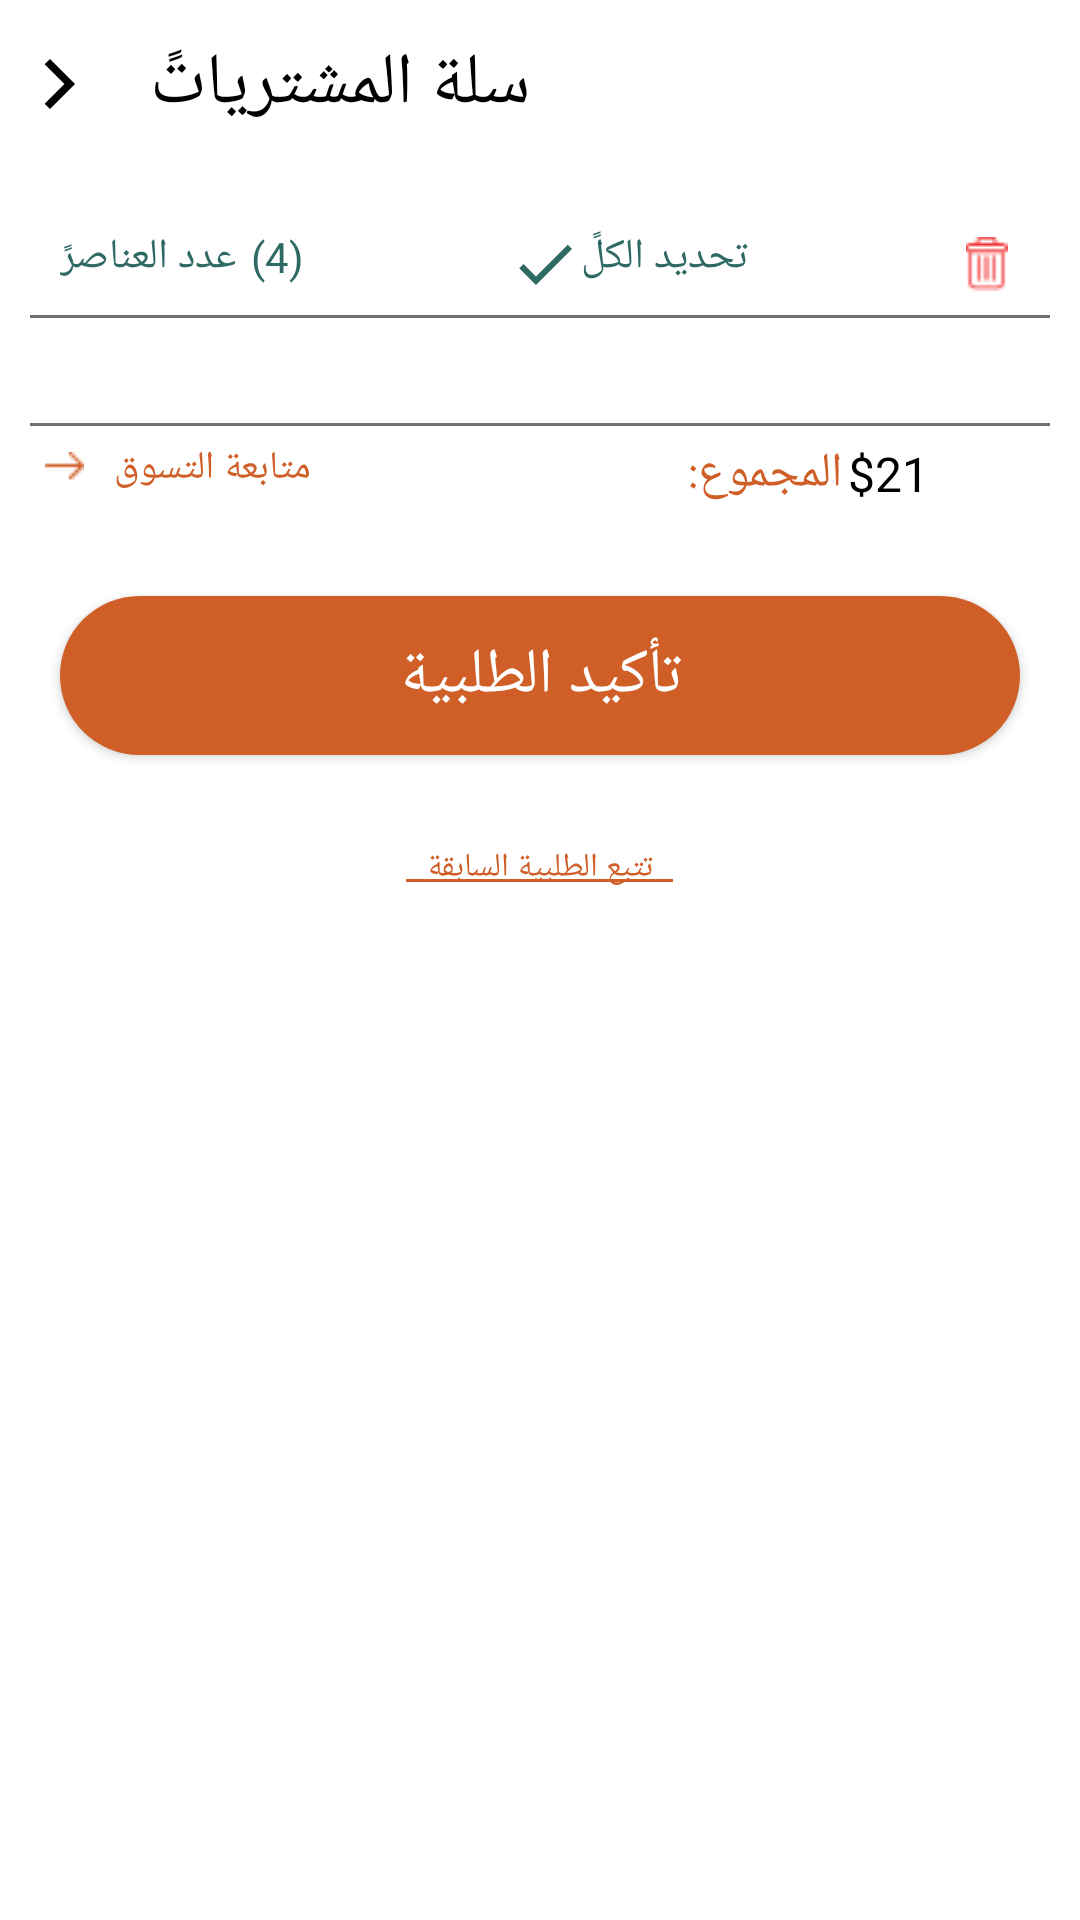

Reconstruct the res/layout file that produces this screen, plus the resources it refers to.
<!-- AndroidManifest.xml: application theme Theme.JasaraApplication -->
<!-- res/layout/fragment_cart.xml -->
<?xml version="1.0" encoding="utf-8"?>
<androidx.constraintlayout.widget.ConstraintLayout xmlns:android="http://schemas.android.com/apk/res/android"
    xmlns:app="http://schemas.android.com/apk/res-auto"
    xmlns:tools="http://schemas.android.com/tools"
    android:layout_width="match_parent"
    android:layout_height="match_parent"
    tools:context=".fragments.CartFragment">

    <ScrollView
        android:layout_width="match_parent"
        app:layout_constraintBottom_toBottomOf="parent"
        app:layout_constraintEnd_toEndOf="parent"
        app:layout_constraintStart_toStartOf="parent"
        app:layout_constraintTop_toTopOf="parent"
        android:layout_height="match_parent">
    <LinearLayout
        android:layout_width="match_parent"
        android:layout_height="match_parent"
        android:orientation="vertical">

        <LinearLayout
            android:layout_width="match_parent"
            android:layout_height="?actionBarSize"
            >


            <ImageView
                android:id="@+id/show_back"
                android:layout_width="20dp"
                android:layout_height="30dp"
                android:layout_gravity="center"
                android:layout_marginStart="10dp"
                android:src="@drawable/ic_baseline_arrow_forward_ios_24"
                android:layout_marginLeft="10dp" />

            <TextView
                android:id="@+id/showDetailsName"
                android:layout_width="wrap_content"
                android:layout_height="wrap_content"
                android:layout_marginStart="20dp"
                android:layout_gravity="center"
                android:layout_marginLeft="20dp"
                android:fontFamily="@font/cairo_bold"
                android:text="@string/cart"
                android:textColor="#000"
                android:textSize="24dp" />

        </LinearLayout>


        <LinearLayout
            android:layout_width="match_parent"
            android:layout_height="wrap_content"
            android:layout_marginTop="20dp">

            <LinearLayout
                android:layout_width="wrap_content"
                android:layout_weight="1"
                android:layout_height="wrap_content">

                <TextView
                    android:layout_width="wrap_content"
                    android:layout_height="wrap_content"
                    android:layout_marginStart="20dp"
                    android:layout_marginLeft="20dp"
                    android:fontFamily="@font/cairo"
                    android:text="@string/itemsNum"
                    android:textColor="@color/teal_700"
                    android:textSize="14dp" />

                <TextView
                    android:id="@+id/itemsNum"
                    android:layout_width="wrap_content"
                    android:layout_height="wrap_content"
                    android:fontFamily="@font/cairo"
                    android:layout_marginStart="5dp"
                    android:text="(4)"
                    android:textColor="@color/teal_700"
                    android:textSize="14dp"
                    android:layout_marginLeft="5dp" />
            </LinearLayout>


            <LinearLayout
                android:layout_width="wrap_content"
                android:layout_weight="1"
                android:layout_height="wrap_content"
                android:layout_marginLeft="20dp">

                <ImageView
                    android:layout_width="wrap_content"
                    android:layout_height="wrap_content"
                    android:src="@drawable/ic_baseline_check_24"
                    />

                <TextView
                    android:layout_width="wrap_content"
                    android:layout_height="wrap_content"
                    android:fontFamily="@font/cairo"
                    android:text="@string/select"
                    android:textColor="@color/teal_700"
                    android:textSize="14dp"
                   />

            </LinearLayout>


            <ImageView
                android:id="@+id/deleteCartItems"
                android:layout_width="wrap_content"
                android:layout_height="wrap_content"
                android:layout_gravity="center"
                android:layout_weight="1"
                android:src="@drawable/delete"
                />
        </LinearLayout>

        <View
            android:layout_width="match_parent"
            android:layout_height="1dp"
            android:layout_marginTop="5dp"
            android:layout_marginStart="10dp"
            android:layout_marginBottom="5dp"
            android:layout_marginEnd="10dp"
            android:background="#707070"
            />


        <androidx.recyclerview.widget.RecyclerView
            android:id="@+id/rvcart"
            android:layout_width="match_parent"
            android:layout_height="wrap_content"
            android:layout_marginTop="10dp" />

        <View
            android:layout_width="match_parent"
            android:layout_height="1dp"
            android:layout_marginTop="20dp"
            android:layout_marginStart="10dp"
            android:layout_marginBottom="5dp"
            android:layout_marginEnd="10dp"
            android:background="#707070"
            />


        <LinearLayout
            android:layout_width="match_parent"
            android:layout_height="wrap_content">

            <LinearLayout
                android:layout_width="wrap_content"
                android:layout_weight="2.5"
                android:layout_height="wrap_content"
                 >

                <ImageView
                    android:layout_width="wrap_content"
                    android:layout_height="wrap_content"
                    android:src="@drawable/forword"
                    android:layout_marginStart="15dp"
                    android:layout_gravity="center"
                    android:layout_marginLeft="15dp" />

                <TextView
                    android:layout_width="wrap_content"
                    android:layout_height="wrap_content"
                    android:fontFamily="@font/cairo"
                    android:text="@string/shopping"
                    android:layout_marginStart="10dp"
                    android:textColor="@color/purple_500"
                    android:textSize="13dp"
                    android:layout_marginLeft="10dp" />

            </LinearLayout>


            <LinearLayout
                android:layout_width="wrap_content"
                android:layout_weight="1"
                android:layout_height="wrap_content"
                 >
                <TextView
                    android:layout_width="wrap_content"
                    android:layout_height="wrap_content"
                    android:fontFamily="@font/cairo"
                    android:text="@string/total"
                    android:textColor="@color/purple_500"
                    android:textSize="16dp"
                     />

                <TextView
                    android:id="@+id/totalSell"
                    android:layout_width="wrap_content"
                    android:layout_height="wrap_content"
                    android:fontFamily="@font/cairo"
                    android:text="$21"
                    android:layout_marginStart="2dp"
                    android:textColor="@color/black"
                    android:textSize="16dp"
                    android:layout_marginLeft="2dp" />

            </LinearLayout>
        </LinearLayout>



        <Button
            android:id="@+id/btnSend"
            android:layout_width="match_parent"
            android:layout_height="53dp"
            android:layout_marginLeft="20dp"
            android:layout_marginTop="30dp"
            android:layout_marginRight="20dp"
            android:background="@drawable/btn_style"
            android:fontFamily="@font/cairo"
            android:text="@string/confirmOrder"
            android:textSize="21dp"
            android:textColor="@color/white"
             />

        <LinearLayout
            android:layout_width="match_parent"
            android:layout_height="wrap_content"
            android:layout_marginTop="30dp"
            android:layout_marginBottom="10dp"
            android:orientation="vertical">

            <TextView
                android:id="@+id/trackingOrder"
                android:layout_width="match_parent"
                android:layout_height="wrap_content"
                android:fontFamily="@font/cairo_bold"
                android:gravity="center"
                android:text="@string/trackOrder"
                android:textColor="@color/purple_500"
                android:textSize="11dp" />

            <View
                android:layout_width="89dp"
                android:layout_height="1dp"
                android:layout_gravity="center"
                android:layout_marginTop="-4dp"
                android:background="@color/purple_500"

               />


        </LinearLayout>


    </LinearLayout>


</ScrollView>

</androidx.constraintlayout.widget.ConstraintLayout>
<!-- resources referenced by this layout -->
<resources>
  <color name="black">#FF000000</color>
  <color name="purple_500">#D05E27</color>
  <color name="teal_700">#2F6964</color>
  <color name="white">#FFFFFFFF</color>
  <!-- drawable btn_style (drawable-v24) -->
  <?xml version="1.0" encoding="utf-8"?>
  <shape android:shape="rectangle"  xmlns:android="http://schemas.android.com/apk/res/android">
  
     <solid android:color="#D05E27"/>
      <corners android:bottomRightRadius="30dp" android:bottomLeftRadius="30dp"
          android:topRightRadius="30dp" android:topLeftRadius="30dp"
         />
  
  </shape>
  <!-- drawable delete: png bitmap (drawable, 316 bytes) -->
  <!-- drawable forword: png bitmap (drawable, 193 bytes) -->
  <!-- drawable ic_baseline_arrow_forward_ios_24 (drawable) -->
  <vector xmlns:android="http://schemas.android.com/apk/res/android"
      android:width="24dp"
      android:height="24dp"
      android:viewportWidth="24"
      android:viewportHeight="24"
      android:tint="#000">
    <path
        android:fillColor="@android:color/white"
        android:pathData="M5.88,4.12L13.76,12l-7.88,7.88L8,22l10,-10L8,2z"/>
  </vector>
  <!-- drawable ic_baseline_check_24 (drawable) -->
  <vector android:height="24dp" android:tint="#2F6964"
      android:viewportHeight="24" android:viewportWidth="24"
      android:width="24dp" xmlns:android="http://schemas.android.com/apk/res/android">
      <path android:fillColor="@android:color/white" android:pathData="M9,16.17L4.83,12l-1.42,1.41L9,19 21,7l-1.41,-1.41z"/>
  </vector>
  <string name="cart">سلة المشترياتً</string>
  <string name="confirmOrder">تأكيد الطلبية</string>
  <string name="itemsNum">عدد العناصرً</string>
  <string name="select">تحديد الكلً</string>
  <string name="shopping">متابعة التسوق</string>
  <string name="total">المجموع:</string>
  <string name="trackOrder">تتبع الطلبية السابقة </string>
  <style name="Theme.JasaraApplication" parent="Theme.MaterialComponents.DayNight.NoActionBar">
          
          <item name="colorPrimary">@color/purple_500</item>
          <item name="colorPrimaryVariant">@color/purple_700</item>
          <item name="colorOnPrimary">@color/white</item>
          <item name="android:itemBackground">#5B8683</item>
          
          <item name="colorSecondary">@color/teal_700</item>
          <item name="android:textColor">@color/black</item>
          <item name="android:itemTextAppearance">@style/myCustomMenuTextAppearance</item>
          <item name="colorSecondaryVariant">@color/teal_700</item>
          <item name="colorOnSecondary">@color/black</item>
          
          <item name="android:statusBarColor" tools:targetApi="l">?attr/colorPrimaryVariant</item>
          
          <item name="bottomSheetDialogTheme">@style/AppBottomSheetDialogTheme</item>
      </style>
  <color name="purple_700">#E38253</color>
  <style name="myCustomMenuTextAppearance" parent="@android:style/TextAppearance.Widget.IconMenu.Item">
          <item name="android:textColor">@color/white</item>
          <item name="android:textSize">14sp</item>
      </style>
  <style name="AppBottomSheetDialogTheme" parent="Theme.Design.Light.BottomSheetDialog">
          <item name="bottomSheetStyle">@style/AppModalStyle</item>
      </style>
  <style name="AppModalStyle" parent="Widget.Design.BottomSheet.Modal">
          <item name="android:background">@drawable/layout_rounded</item>
      </style>
  <!-- drawable layout_rounded (drawable-v24) -->
  <?xml version="1.0" encoding="utf-8"?>
  <shape xmlns:android="http://schemas.android.com/apk/res/android">
     <solid android:color="@color/white"/>
      <corners android:topLeftRadius="30dp"
          android:topRightRadius="30dp"/>
  </shape>
</resources>
